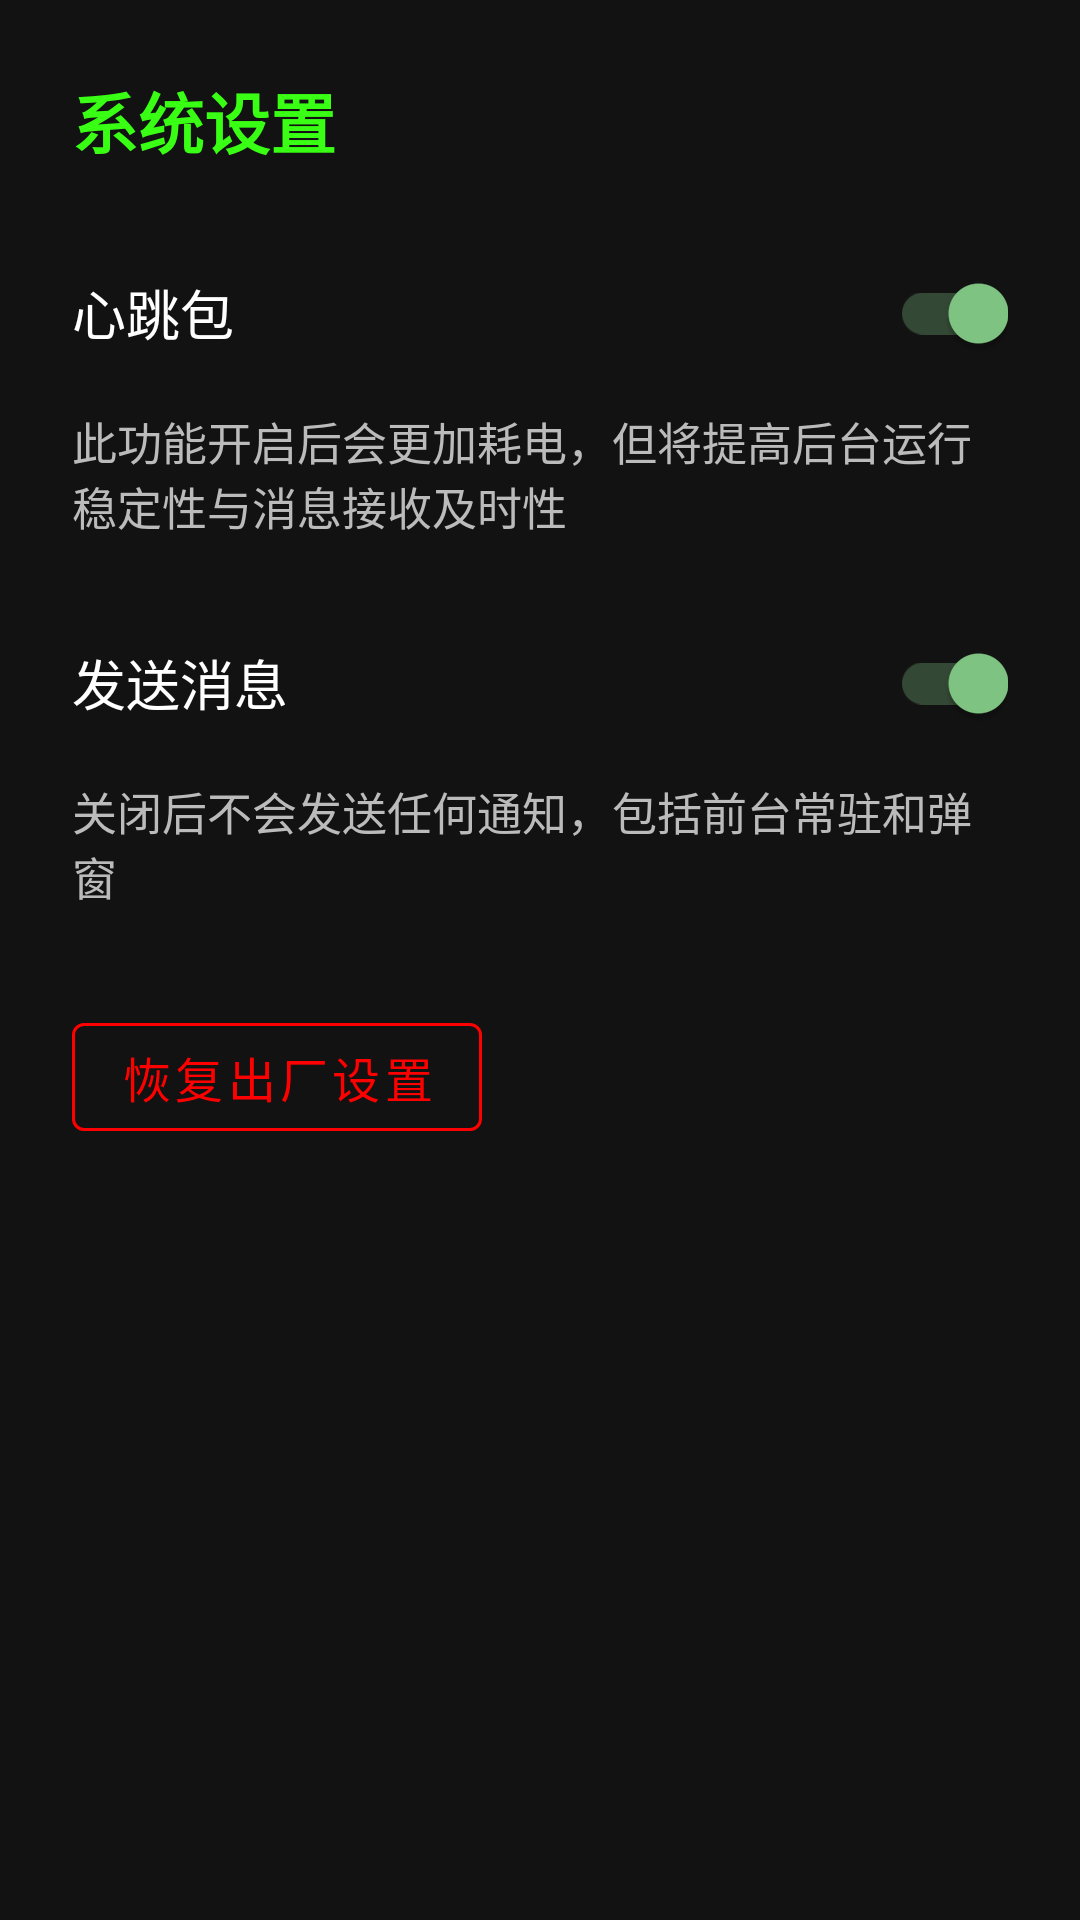

Produce the Android XML layout that renders to this screen, including the resource entries it uses.
<!-- AndroidManifest.xml: application theme Theme.MQTTClient -->
<!-- res/layout/activity_system_settings.xml -->
<?xml version="1.0" encoding="utf-8"?>

<ScrollView xmlns:android="http://schemas.android.com/apk/res/android"
    xmlns:app="http://schemas.android.com/apk/res-auto"
    android:layout_width="match_parent"
    android:layout_height="match_parent"
    >

    <LinearLayout
        android:layout_width="match_parent"
        android:layout_height="wrap_content"
        android:orientation="vertical"
        android:padding="24dp">

        <TextView
            android:layout_width="wrap_content"
            android:layout_height="wrap_content"
            android:text="@string/system_settings"
            android:textColor="#39FF14"
            android:textSize="22sp"
            android:textStyle="bold"
            android:layout_marginBottom="24dp" />

        <LinearLayout
            android:layout_width="match_parent"
            android:layout_height="wrap_content"
            android:orientation="horizontal"
            android:gravity="center_vertical"
            android:layout_marginBottom="8dp">

            <TextView
                android:layout_width="0dp"
                android:layout_height="wrap_content"
                android:layout_weight="1"
                android:text="@string/heartbeat_switch"
                android:textColor="#FFFFFF"
                android:textSize="18sp" />

            <androidx.appcompat.widget.SwitchCompat
                android:id="@+id/switchHeartbeat"
                android:layout_width="wrap_content"
                android:layout_height="wrap_content"
                android:checked="true"/>
        </LinearLayout>

        <TextView
            android:layout_width="wrap_content"
            android:layout_height="wrap_content"
            android:text="@string/heartbeat_hint"
            android:textColor="#BBBBBB"
            android:tag="comment"
            android:textSize="15sp"
            android:layout_marginBottom="24dp"/>

        <LinearLayout
            android:layout_width="match_parent"
            android:layout_height="wrap_content"
            android:orientation="horizontal"
            android:gravity="center_vertical"
            android:layout_marginBottom="8dp">

            <TextView
                android:layout_width="0dp"
                android:layout_height="wrap_content"
                android:layout_weight="1"
                android:text="@string/send_message_switch"
                android:textColor="#FFFFFF"
                android:textSize="18sp" />

            <androidx.appcompat.widget.SwitchCompat
                android:id="@+id/switchSendMessage"
                android:layout_width="wrap_content"
                android:layout_height="wrap_content"
                android:checked="true"/>
        </LinearLayout>

        <TextView
            android:layout_width="wrap_content"
            android:layout_height="wrap_content"
            android:text="@string/send_message_hint"
            android:textColor="#BBBBBB"
            android:tag="comment"
            android:textSize="15sp"
            android:layout_marginBottom="32dp"/>

        <com.google.android.material.button.MaterialButton
            android:id="@+id/btnFactoryReset"
            style="@style/Widget.MaterialComponents.Button.OutlinedButton"
            android:layout_width="wrap_content"
            android:layout_height="wrap_content"
            android:text="@string/factory_reset_title"
            android:textSize="16sp"
            android:textColor="#FF0000"
            app:strokeColor="#FF0000"/>
    </LinearLayout>
</ScrollView>
<!-- resources referenced by this layout -->
<resources>
  <string name="factory_reset_title">恢复出厂设置</string>
  <string name="heartbeat_hint">此功能开启后会更加耗电，但将提高后台运行稳定性与消息接收及时性</string>
  <string name="heartbeat_switch">心跳包</string>
  <string name="send_message_hint">关闭后不会发送任何通知，包括前台常驻和弹窗</string>
  <string name="send_message_switch">发送消息</string>
  <string name="system_settings">系统设置</string>
  <style name="Theme.MQTTClient" parent="Theme.MaterialComponents.DayNight.NoActionBar">
          <item name="colorPrimary">#4CAF50</item>
          <item name="colorPrimaryVariant">#388E3C</item>
          <item name="colorOnPrimary">@android:color/white</item>
          <item name="colorSecondary">#81C784</item>
          <item name="android:windowBackground">#121212</item>
      </style>
</resources>
